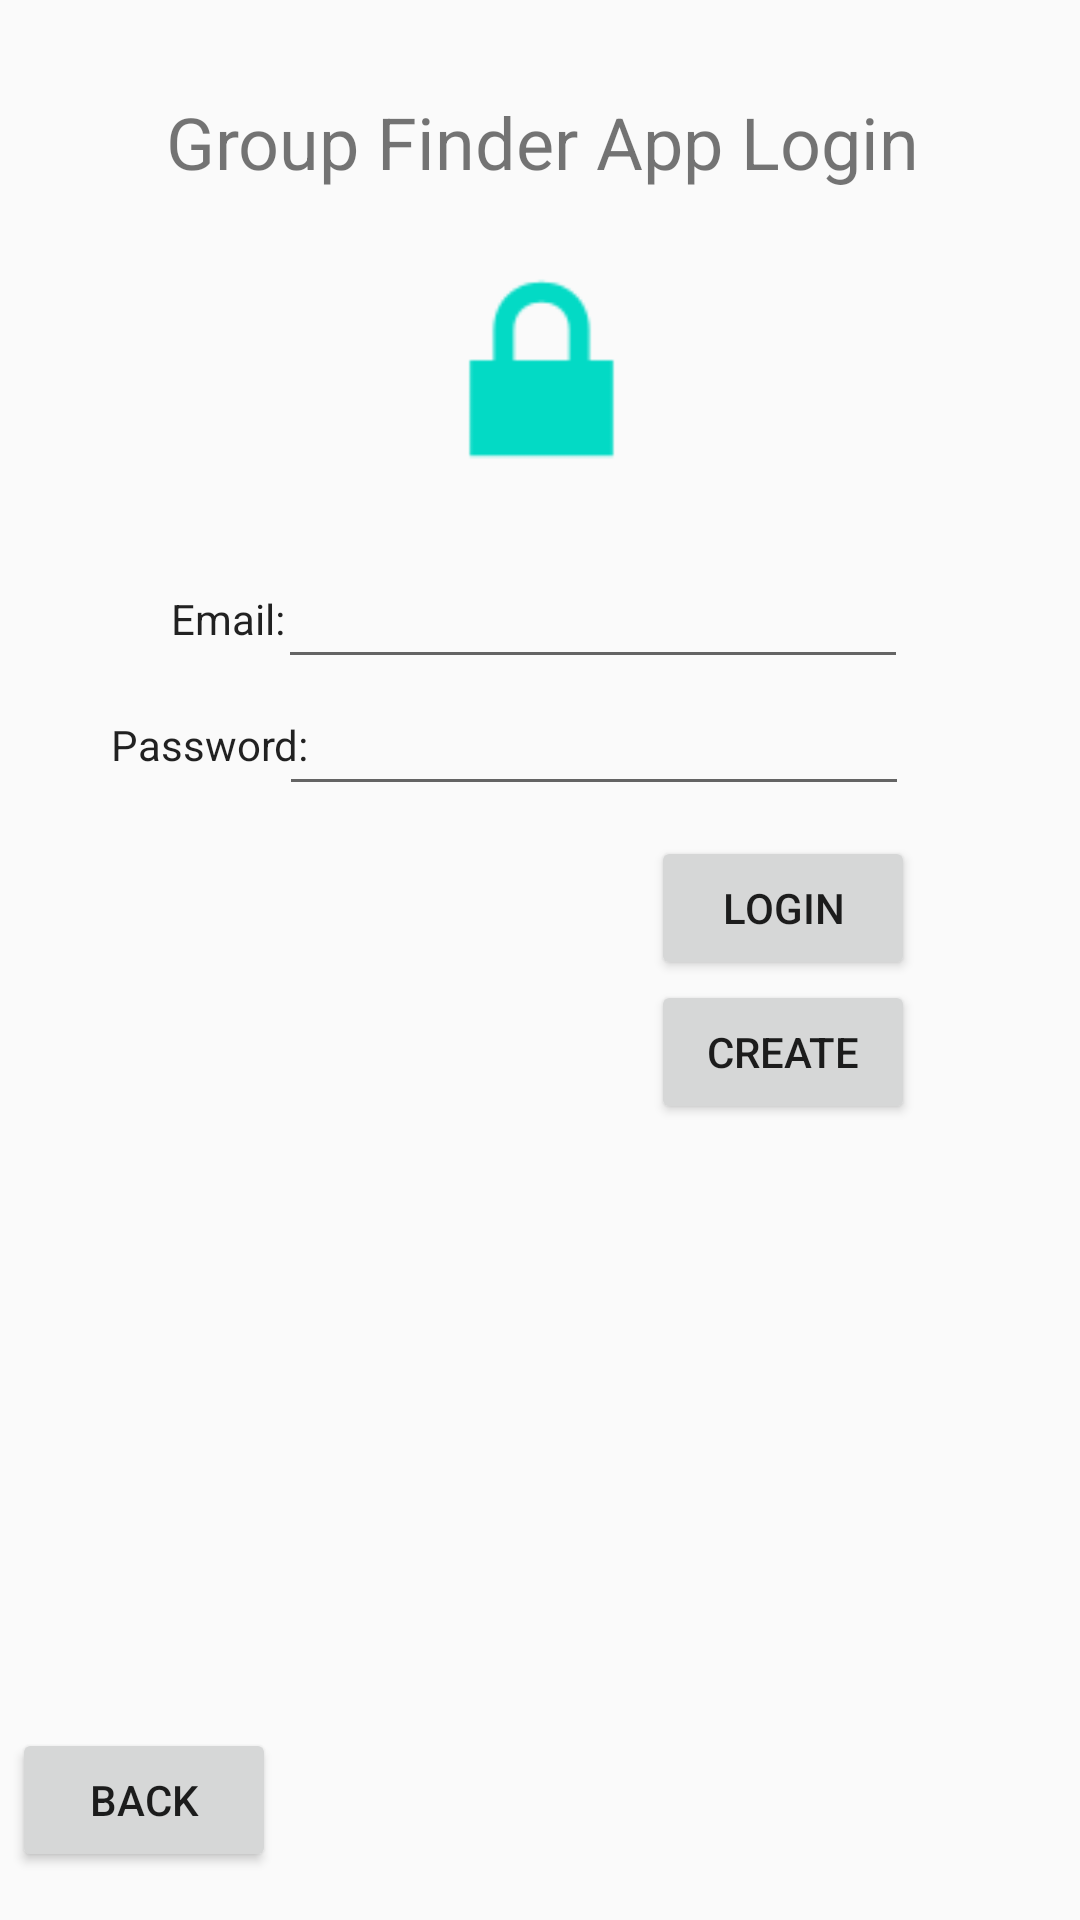

Produce the Android XML layout that renders to this screen, including the resource entries it uses.
<!-- AndroidManifest.xml: application theme AppTheme -->
<!-- res/layout/login.xml -->
<?xml version="1.0" encoding="utf-8"?>
<android.support.constraint.ConstraintLayout xmlns:android="http://schemas.android.com/apk/res/android"
    xmlns:app="http://schemas.android.com/apk/res-auto"
    xmlns:tools="http://schemas.android.com/tools"
    android:layout_width="match_parent"
    android:layout_height="match_parent"
    tools:layout_editor_absoluteY="81dp">

    <Button
        android:id="@+id/button"
        android:layout_width="wrap_content"
        android:layout_height="wrap_content"
        android:layout_marginEnd="67dp"
        android:layout_marginStart="229dp"
        android:layout_marginTop="10dp"
        android:text="Login"
        app:layout_constraintEnd_toEndOf="parent"
        app:layout_constraintStart_toStartOf="parent"
        app:layout_constraintTop_toBottomOf="@+id/editText2" />

    <Button
        android:id="@+id/button2"
        android:layout_width="wrap_content"
        android:layout_height="wrap_content"
        android:layout_marginEnd="67dp"
        android:layout_marginStart="229dp"
        android:onClick="goTo_Create"
        android:text="Create"
        app:layout_constraintEnd_toEndOf="parent"
        app:layout_constraintStart_toStartOf="parent"
        app:layout_constraintTop_toBottomOf="@+id/button" />

    <TextView
        android:id="@+id/textView"
        android:layout_width="wrap_content"
        android:layout_height="wrap_content"
        android:layout_marginBottom="8dp"
        android:layout_marginStart="57dp"
        android:layout_marginTop="8dp"
        android:text="Email:"
        android:textAppearance="@style/TextAppearance.AppCompat"
        app:layout_constraintBottom_toTopOf="@+id/editText2"
        app:layout_constraintStart_toStartOf="parent"
        app:layout_constraintTop_toTopOf="@+id/editText" />

    <TextView
        android:id="@+id/textView2"
        android:layout_width="wrap_content"
        android:layout_height="wrap_content"
        android:layout_marginBottom="8dp"
        android:layout_marginStart="37dp"
        android:layout_marginTop="8dp"
        android:text="Password:"
        android:textAppearance="@style/TextAppearance.AppCompat"
        app:layout_constraintBottom_toBottomOf="@+id/editText2"
        app:layout_constraintStart_toStartOf="parent"
        app:layout_constraintTop_toTopOf="@+id/editText2" />

    <TextView
        android:id="@+id/GroupName"
        android:layout_width="wrap_content"
        android:layout_height="35dp"
        android:layout_marginEnd="67dp"
        android:layout_marginStart="68dp"
        android:layout_marginTop="31dp"
        android:text="Group Finder App Login"
        android:textAlignment="center"
        android:textSize="24sp"
        app:layout_constraintEnd_toEndOf="parent"
        app:layout_constraintStart_toStartOf="parent"
        app:layout_constraintTop_toTopOf="parent" />

    <EditText
        android:id="@+id/editText"
        android:layout_width="wrap_content"
        android:layout_height="wrap_content"
        android:layout_marginEnd="67dp"
        android:layout_marginStart="7dp"
        android:layout_marginTop="16dp"
        android:ems="10"
        android:inputType="textEmailAddress"
        app:layout_constraintEnd_toEndOf="parent"
        app:layout_constraintStart_toEndOf="@+id/textView"
        app:layout_constraintTop_toBottomOf="@+id/imageView2" />

    <EditText
        android:id="@+id/editText2"
        android:layout_width="wrap_content"
        android:layout_height="wrap_content"
        android:layout_marginEnd="67dp"
        android:layout_marginTop="1dp"
        android:ems="10"
        android:inputType="textPassword"
        app:layout_constraintEnd_toEndOf="parent"
        app:layout_constraintStart_toEndOf="@+id/textView2"
        app:layout_constraintTop_toBottomOf="@+id/editText" />

    <ImageView
        android:id="@+id/imageView2"
        android:layout_width="305dp"
        android:layout_height="92dp"
        android:layout_marginEnd="39dp"
        android:layout_marginStart="40dp"
        android:layout_marginTop="11dp"
        app:layout_constraintEnd_toEndOf="parent"
        app:layout_constraintStart_toStartOf="parent"
        app:layout_constraintTop_toBottomOf="@+id/GroupName"
        app:srcCompat="@android:drawable/ic_lock_lock" />

    <Button
        android:id="@+id/Home"
        android:layout_width="wrap_content"
        android:layout_height="wrap_content"
        android:layout_marginBottom="16dp"
        android:layout_marginEnd="280dp"
        android:layout_marginStart="16dp"
        android:onClick="homePage"
        android:text="Back"
        app:layout_constraintBottom_toBottomOf="parent"
        app:layout_constraintEnd_toEndOf="parent"
        app:layout_constraintStart_toStartOf="parent"
        tools:text="Back" />
</android.support.constraint.ConstraintLayout>
<!-- resources referenced by this layout -->
<resources>
  <style name="AppTheme" parent="Theme.AppCompat.Light.DarkActionBar">
          
          <item name="colorPrimary">@color/colorPrimary</item>
          <item name="colorPrimaryDark">@color/colorPrimaryDark</item>
          <item name="colorAccent">@color/colorAccent</item>
      </style>
  <!-- not gathered from this repository: default colours our renderer supplied (Android Studio template values) -->
  <color name="colorPrimary">#FF6200EE</color>
  <color name="colorPrimaryDark">#FF3700B3</color>
  <color name="colorAccent">#FF03DAC5</color>
</resources>
